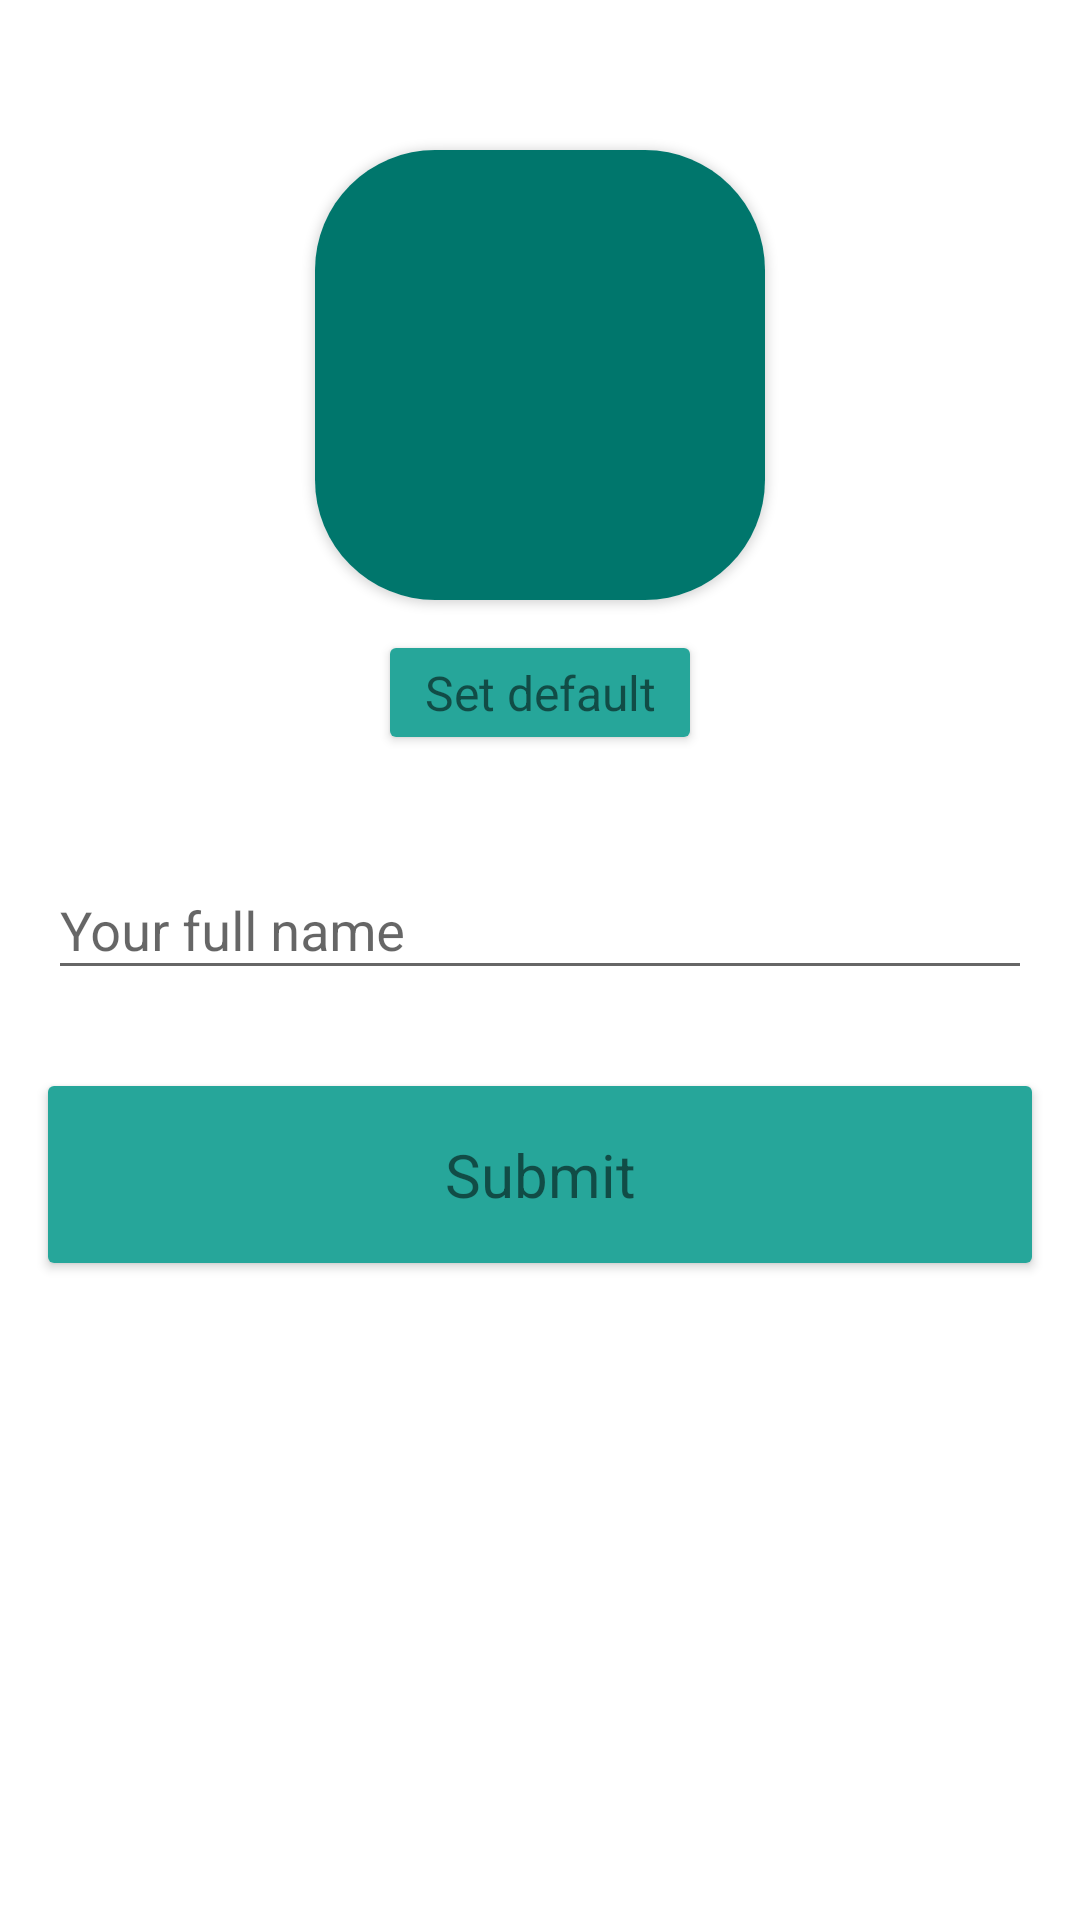

This screen was rendered from an Android layout file. Write that file and the resources it references.
<!-- AndroidManifest.xml: application theme AppTheme -->
<!-- res/layout/fragment_account_edit.xml -->
<?xml version="1.0" encoding="utf-8"?>
<androidx.constraintlayout.widget.ConstraintLayout xmlns:android="http://schemas.android.com/apk/res/android"
    xmlns:app="http://schemas.android.com/apk/res-auto"
    xmlns:tools="http://schemas.android.com/tools"
    android:layout_width="match_parent"
    android:layout_height="match_parent"
    tools:context=".ui.fragments.AccountEditDialogFragment"
    android:background="@android:color/background_light">

    <ScrollView
        android:id="@+id/edit_dialog_scroll_view"
        android:layout_width="match_parent"
        android:layout_height="0dp"
        app:layout_constraintBottom_toBottomOf="parent"
        app:layout_constraintTop_toTopOf="parent">

        <LinearLayout
            android:layout_width="match_parent"
            android:layout_height="match_parent"
            android:orientation="vertical">

            <androidx.cardview.widget.CardView
                android:id="@+id/circle_card_view_fragment_edit"
                android:layout_width="150dp"
                android:layout_height="150dp"
                android:layout_gravity="center_horizontal"
                android:layout_marginTop="50dp"
                android:elevation="12dp"
                android:innerRadius="0dp"
                android:shape="ring"
                android:thicknessRatio="1.9"
                app:cardCornerRadius="40dp">

                <ImageView
                    android:id="@+id/initials_image_view_fragment_edit"
                    android:layout_width="match_parent"
                    android:layout_height="match_parent"
                    android:layout_alignParentTop="true"
                    android:layout_centerHorizontal="true"
                    android:scaleType="centerCrop"
                    android:background="@color/colorPrimary" />
            </androidx.cardview.widget.CardView>

            <androidx.cardview.widget.CardView
                android:id="@+id/edit_profile_default_picture_holder"
                android:layout_width="100dp"
                android:layout_height="wrap_content"
                android:layout_marginStart="16dp"
                android:layout_marginLeft="16dp"
                android:layout_marginEnd="16dp"
                android:layout_marginTop="16dp"
                android:layout_marginRight="16dp"
                android:elevation="12dp"
                android:innerRadius="30dp"
                android:layout_gravity="center">

                <TextView
                    android:id="@+id/edit_profile_default_picture_text_view"
                    android:layout_width="match_parent"
                    android:layout_height="wrap_content"
                    android:layout_gravity="center"
                    android:gravity="center"
                    android:paddingTop="4dp"
                    android:paddingBottom="4dp"
                    android:text="@string/set_default_image_view"
                    android:background="@drawable/edit_user_submit_button_selector"
                    android:textSize="16sp" />

            </androidx.cardview.widget.CardView>

            <com.google.android.material.textfield.TextInputLayout
                android:layout_marginTop="32dp"
                android:layout_marginRight="16dp"
                android:layout_marginLeft="16dp"
                android:layout_width="match_parent"
                android:layout_height="wrap_content"
                android:hint="Your full name"
                app:hintAnimationEnabled="true">

                <com.google.android.material.textfield.TextInputEditText
                    android:id="@+id/name_edit_text"
                    android:layout_width="match_parent"
                    android:layout_height="wrap_content"/>

            </com.google.android.material.textfield.TextInputLayout>

            <androidx.cardview.widget.CardView
                android:id="@+id/edit_profile_submit_holder"
                android:layout_width="match_parent"
                android:layout_height="wrap_content"
                android:layout_marginStart="16dp"
                android:layout_marginLeft="16dp"
                android:layout_marginEnd="16dp"
                android:layout_marginTop="32dp"
                android:layout_marginRight="16dp"
                android:layout_marginBottom="16dp"
                android:elevation="12dp"
                android:innerRadius="10dp">

                <TextView
                    android:id="@+id/edit_profile_submit_text_view"
                    android:layout_width="match_parent"
                    android:layout_height="wrap_content"
                    android:layout_gravity="center"
                    android:gravity="center"
                    android:paddingTop="16dp"
                    android:paddingBottom="16dp"
                    android:text="Submit"
                    android:background="@drawable/edit_user_submit_button_selector"
                    android:textSize="20sp" />

            </androidx.cardview.widget.CardView>

        </LinearLayout>

    </ScrollView>

</androidx.constraintlayout.widget.ConstraintLayout>
<!-- resources referenced by this layout -->
<resources>
  <color name="colorPrimary">#00766c</color>
  <!-- drawable edit_user_submit_button_selector (drawable) -->
  <?xml version="1.0" encoding="utf-8"?>
  <selector xmlns:android="http://schemas.android.com/apk/res/android">
      <item android:state_pressed="true" android:drawable="@color/user_edit_submit_selected_color" />
      <item android:state_focused="true" android:drawable="@color/user_edit_submit_selected_color" />
      <item android:drawable="@color/colorAccent" />
  </selector>
  <string name="set_default_image_view">Set default</string>
  <style name="AppTheme" parent="Base.Theme.AppCompat.Light.DarkActionBar">
          
          <item name="colorPrimary">@color/colorPrimary</item>
          <item name="colorPrimaryDark">@color/colorPrimaryDark</item>
          <item name="colorAccent">@color/colorAccent</item>
      </style>
  <color name="user_edit_submit_selected_color">#c8b900</color>
  <color name="colorAccent">#26a69a</color>
  <color name="colorPrimaryDark">#004c40</color>
</resources>
